Run: headless pygame with SDL's dummy video driver; simulated clock (each Clock.tick advances the game by its frame time, no real sleeping); random seed 0; keys injected as events and as key.get_pressed() state; mouse plan: one left click at the window centre at the start of phase 2, then a move to the lower-right quarter at the start of phase 3.
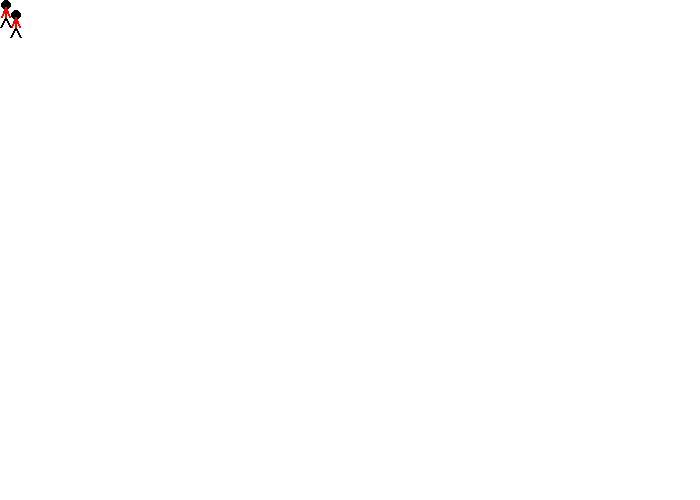
Frame 1 of 4 · flips 1–60 · no input
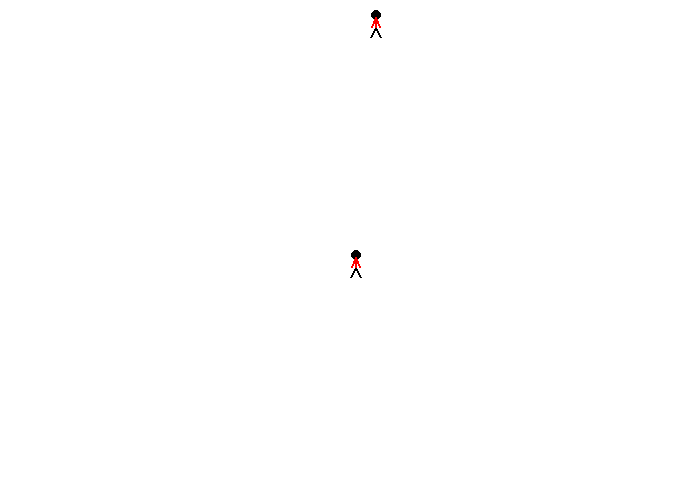
Frame 2 of 4 · flips 61–180 · clicked the window centre · tapped SPACE, RETURN · held RIGHT (→), D
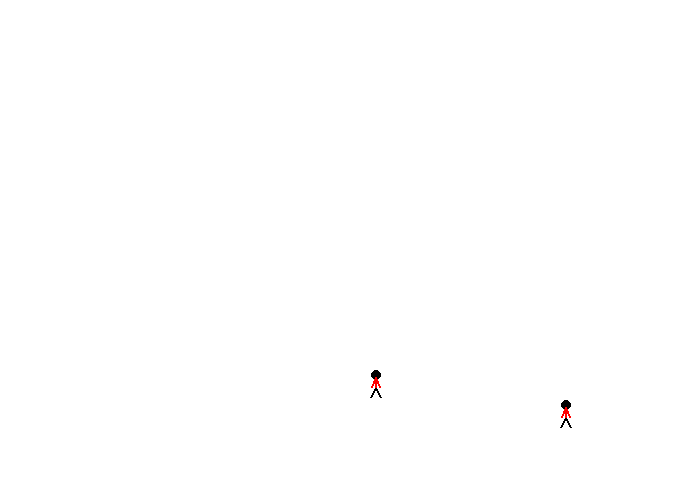
Frame 3 of 4 · flips 181–300 · moved the mouse to the lower-right quarter · held DOWN (↓), S
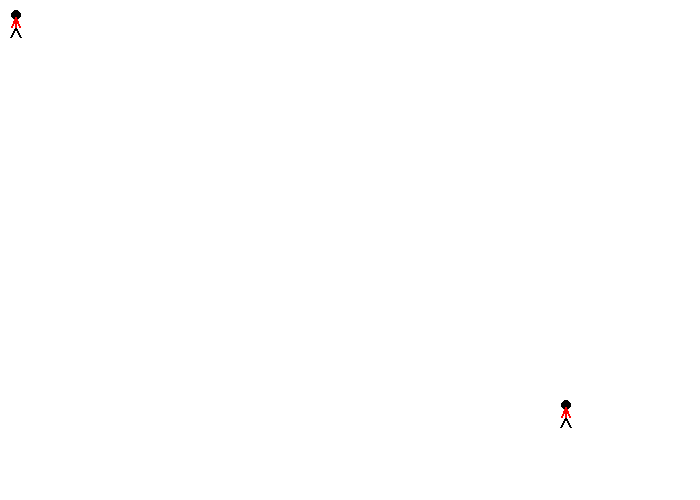
Frame 4 of 4 · flips 301–420 · held LEFT (←), A, UP (↑), W

The pygame program that drew these frames:

 
import pygame
 
# Define some colors
BLACK = (0, 0, 0)
WHITE = (255, 255, 255)
GREEN = (0, 255, 0)
RED = (255, 0, 0)
 
pygame.init()
 
# Set the width and height of the screen [width, height]
size = (700, 500)
screen = pygame.display.set_mode(size)
 
pygame.display.set_caption("My Game")
 
# Loop until the user clicks the close button.
done = False
 
# Used to manage how fast the screen updates
clock = pygame.time.Clock()
def draw_snowman(screen, x, y):
    # Draw a circle for the head
    pygame.draw.ellipse(screen, WHITE, [35 + x, y, 25, 25])
    # Draw the middle snowman circle
    pygame.draw.ellipse(screen, WHITE, [23 + x, 20 + y, 50, 50])
    # Draw the bottom snowman circle
    pygame.draw.ellipse(screen, WHITE, [x, 65 + y, 100, 100])
    
def draw_stick_figure(screen, x, y):
    # Head
    pygame.draw.ellipse(screen, BLACK, [1+x,y,10,10], 0)
 
    # Legs
    pygame.draw.line(screen, BLACK ,[5+x,17+y], [10+x,27+y], 2)
    pygame.draw.line(screen, BLACK, [5+x,17+y], [x,27+y], 2)
 
    # Body
    pygame.draw.line(screen, RED, [5+x,17+y], [5+x,7+y], 2)
 
    # Arms
    pygame.draw.line(screen, RED, [5+x,7+y], [9+x,17+y], 2)
    pygame.draw.line(screen, RED, [5+x,7+y], [1+x,17+y], 2) 

x_speed = 0
y_speed = 0
     
    # Current position
x_coord = 10
y_coord = 10
# -------- Main Program Loop -----------
while not done:
    # --- Main event loop
    for event in pygame.event.get():
        if event.type == pygame.QUIT:
            done = True
            
        elif event.type == pygame.KEYDOWN:
                # Figure out if it was an arrow key. If so
                # adjust speed.
            if event.key == pygame.K_LEFT:
                x_speed = -3 
            elif event.key == pygame.K_RIGHT:
                x_speed = 3
            elif event.key == pygame.K_UP:
                y_speed = -3
            elif event.key == pygame.K_DOWN:
                y_speed = 3
                   
            # User let up on a key
        elif event.type == pygame.KEYUP:
                # If it is an arrow key, reset vector back to zero
            if event.key == pygame.K_LEFT or event.key == pygame.K_RIGHT:
                x_speed = 0
            elif event.key == pygame.K_UP or event.key == pygame.K_DOWN:
                y_speed = 0            
 
    # --- Game logic should go here
 
    # --- Screen-clearing code goes here
 
    # Here, we clear the screen to white. Don't put other drawing commands
    # above this, or they will be erased with this command.
 
    # If you want a background image, replace this clear with blit'ing the
    # background image.
    screen.fill(WHITE)
    x_coord = x_coord + x_speed
    y_coord = y_coord + y_speed    
    draw_stick_figure(screen, x_coord, y_coord)
    # Snowman in upper left
    draw_snowman(screen, 10, 10)
     
    # Snowman in upper right
    draw_snowman(screen, 300, 10)
     
    # Snowman in lower left
    draw_snowman(screen, 10, 300)
    
  
    
    pos = pygame.mouse.get_pos()
    x = pos[0]
    y = pos[1]
     
    # Drawing section
    draw_stick_figure(screen, x, y)    
    
 
    # --- Drawing code should go here
 
    # --- Go ahead and update the screen with what we've drawn.
    pygame.display.flip()
    
    
 
    # --- Limit to 60 frames per second
    clock.tick(60)
 
# Close the window and quit.
pygame.quit()
